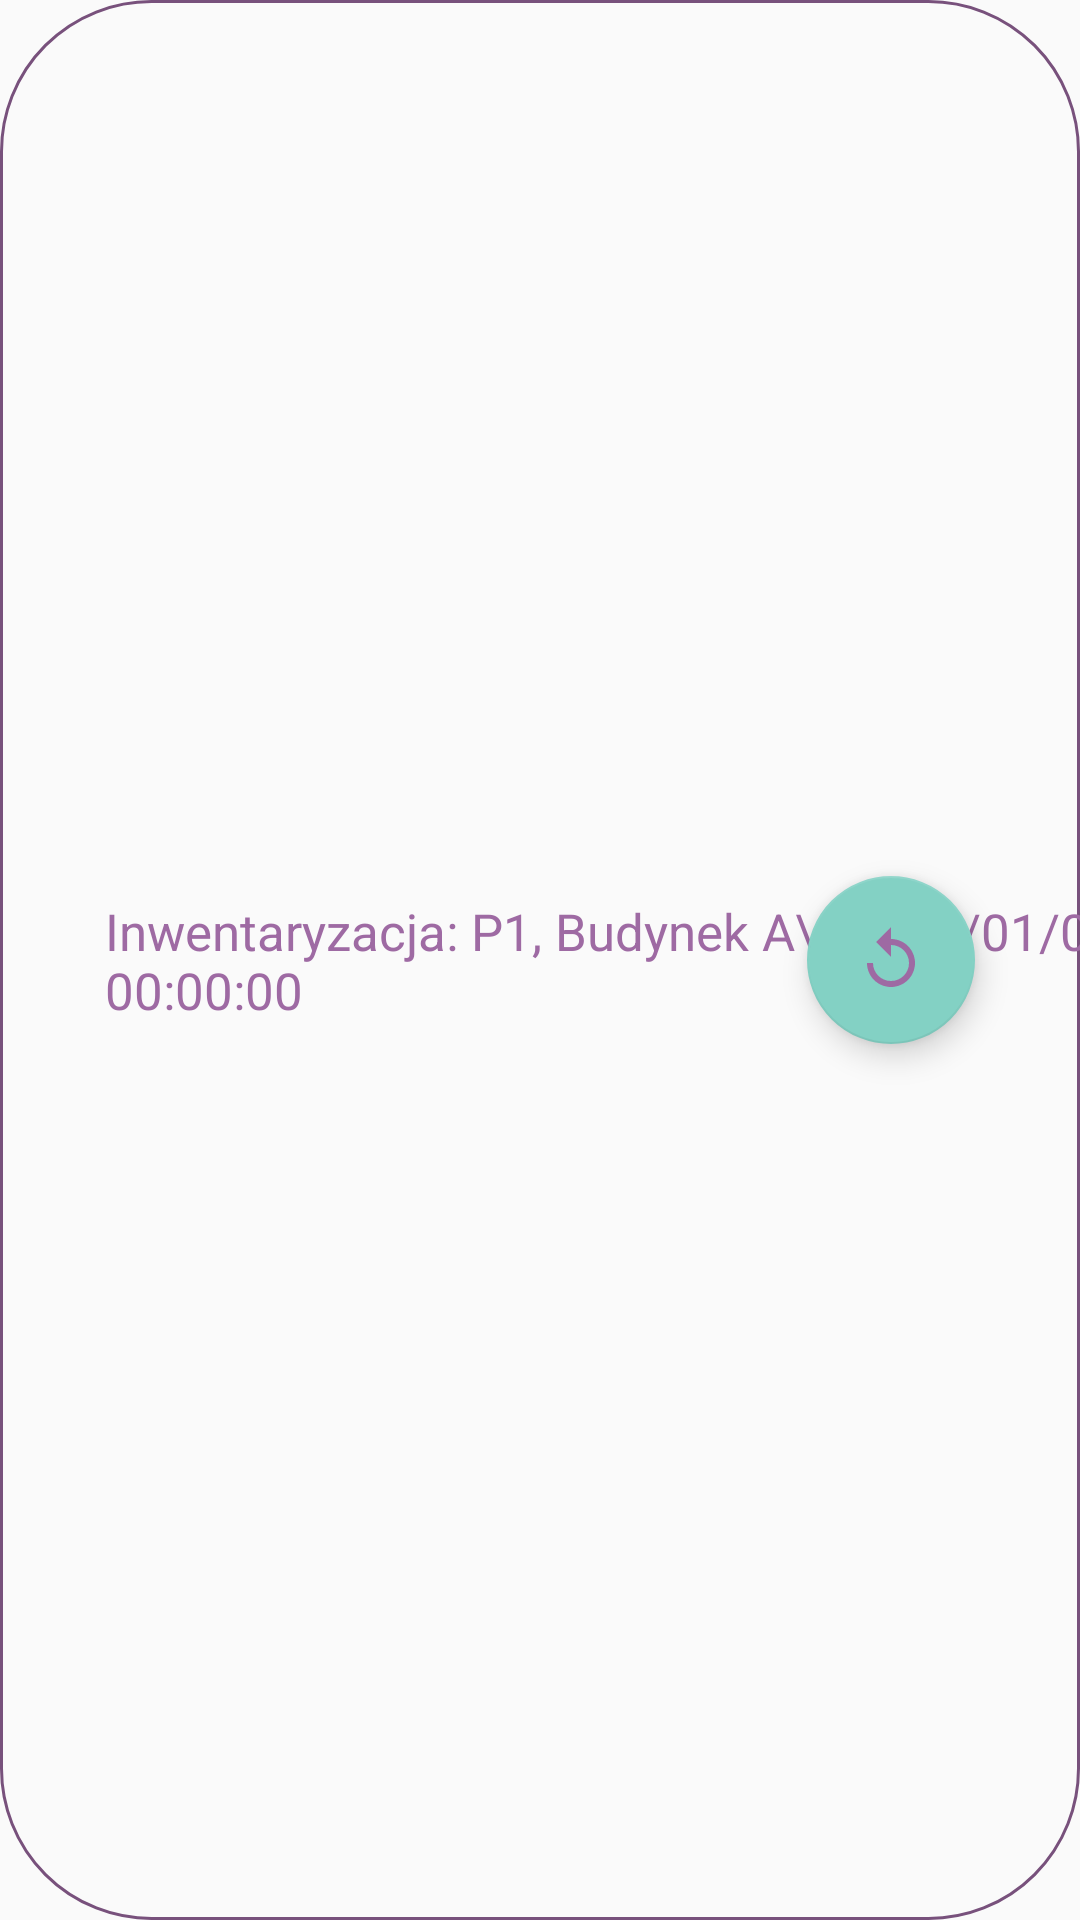

Android layout source for this screen:
<!-- AndroidManifest.xml: application theme Theme.AppCompat.Light.NoActionBar -->
<!-- res/layout/view_report_display_inventory.xml -->
<?xml version="1.0" encoding="utf-8"?>
<androidx.constraintlayout.widget.ConstraintLayout xmlns:android="http://schemas.android.com/apk/res/android"
    xmlns:app="http://schemas.android.com/apk/res-auto"
    xmlns:tools="http://schemas.android.com/tools"
    android:layout_width="match_parent"
    android:layout_height="@dimen/reportDisplayHeight"
    android:background="@drawable/app_button_with_text_container_stroke"
    app:layout_constraintEnd_toEndOf="parent"
    app:layout_constraintStart_toStartOf="parent">

    <com.google.android.material.floatingactionbutton.FloatingActionButton
        android:id="@+id/floatingActionButtonInventoryResumeReports"
        android:layout_width="wrap_content"
        android:layout_height="wrap_content"
        android:clickable="true"
        android:layout_marginEnd="@dimen/reportDisplayFABMarginEnd"
        app:backgroundTint="@color/appBackgroundColor"
        app:layout_constraintBottom_toBottomOf="parent"
        app:layout_constraintTop_toTopOf="parent"
        app:layout_constraintEnd_toEndOf="parent"
        app:srcCompat="@drawable/ic_resume"/>

    <TextView
        android:id="@+id/textViewInventoryResumeReports"
        android:layout_width="wrap_content"
        android:layout_height="wrap_content"
        android:text="Inwentaryzacja: P1, Budynek A\n1900/01/01 00:00:00"
        android:textSize="17sp"
        android:textColor="@color/colorPrimary"
        android:layout_marginStart="@dimen/reportDisplayTextViewMarginStart"
        app:layout_constraintStart_toStartOf="parent"
        app:layout_constraintTop_toTopOf="parent"
        app:layout_constraintBottom_toBottomOf="parent" />

</androidx.constraintlayout.widget.ConstraintLayout>
<!-- resources referenced by this layout -->
<resources>
  <color name="appBackgroundColor">#83D1C4</color>
  <color name="colorPrimary">#9E6AA3</color>
  <dimen name="reportDisplayFABMarginEnd">35dp</dimen>
  <dimen name="reportDisplayHeight">120dp</dimen>
  <dimen name="reportDisplayTextViewMarginStart">35dp</dimen>
  <!-- drawable app_button_with_text_container_stroke (drawable) -->
  <?xml version="1.0" encoding="utf-8"?>
  <selector xmlns:android="http://schemas.android.com/apk/res/android">
      <item>
          <shape android:shape="rectangle">
              <stroke android:color="@color/colorPrimaryDark" android:width="@dimen/loginActivityStrokeWidth"/>
              <corners android:radius="@dimen/cornersRadius"/>
          </shape>
      </item>
  </selector>
  <!-- drawable ic_resume (drawable) -->
  <vector xmlns:android="http://schemas.android.com/apk/res/android"
      android:width="24dp"
      android:height="24dp"
      android:viewportWidth="24"
      android:viewportHeight="24"
      android:tint="@color/colorPrimary">
    <path
        android:fillColor="@android:color/white"
        android:pathData="M12,5V1L7,6l5,5V7c3.31,0 6,2.69 6,6s-2.69,6 -6,6 -6,-2.69 -6,-6H4c0,4.42 3.58,8 8,8s8,-3.58 8,-8 -3.58,-8 -8,-8z"/>
  </vector>
  <color name="colorPrimaryDark">#78517C</color>
  <dimen name="loginActivityStrokeWidth">1dp</dimen>
  <dimen name="cornersRadius">50dp</dimen>
</resources>
